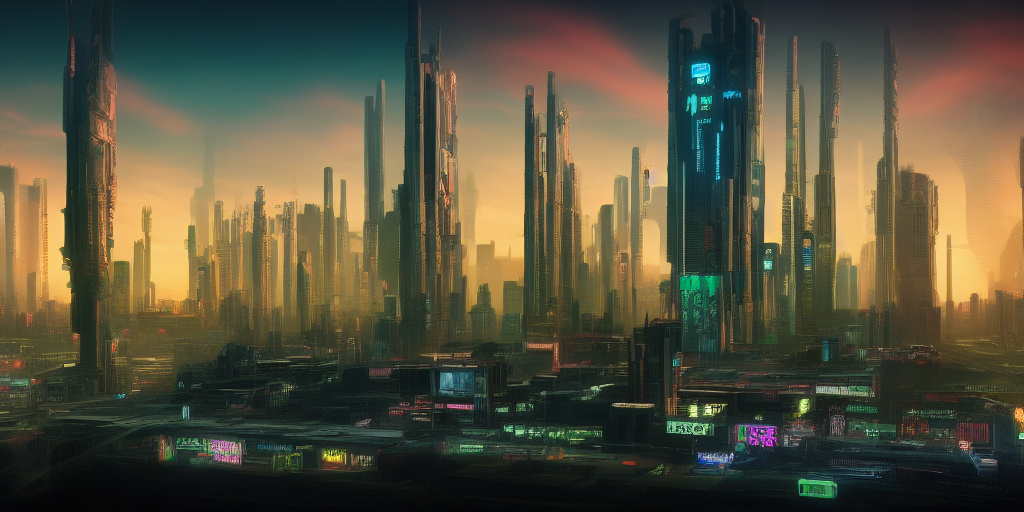
Generation parameters embedded in this image by AUTOMATIC1111 Stable Diffusion web UI or a fork of it (Forge, ...) (PNG 'parameters' text chunk):
cyberpunk city
Negative prompt: snow
Steps: 20, Sampler: Euler a, CFG scale: 7, Seed: 1939876255, Size: 1024x512, Model hash: 81761151